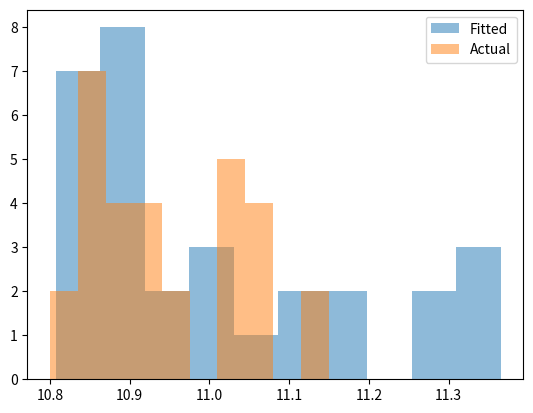

Write Python code to recreate this figure.
import scipy
import scipy.stats
import matplotlib
import matplotlib.pyplot as plt

class Distribution(object):
    
    def __init__(self,dist_names_list = []):
        self.dist_names = ['norm','lognorm','expon']
        self.dist_results = []
        self.params = {}
        
        self.DistributionName = ""
        self.PValue = 0
        self.Param = None
        
        self.isFitted = False
        
        
    def Fit(self, y):
        self.dist_results = []
        self.params = {}
        for dist_name in self.dist_names:
            dist = getattr(scipy.stats, dist_name)
            param = dist.fit(y)
            
            self.params[dist_name] = param
            #Applying the Kolmogorov-Smirnov test
            D, p = scipy.stats.kstest(y, dist_name, args=param);
            self.dist_results.append((dist_name,p))
        #select the best fitted distribution
        sel_dist,p = (max(self.dist_results,key=lambda item:item[1]))
        #store the name of the best fit and its p value
        self.DistributionName = sel_dist
        self.PValue = p
        
        self.isFitted = True
        return self.DistributionName,self.PValue
    
    def Random(self, n = 1):
        if self.isFitted:
            dist_name = self.DistributionName
            param = self.params[dist_name]
            #initiate the scipy distribution
            dist = getattr(scipy.stats, dist_name)
            return dist.rvs(*param[:-2], loc=param[-2], scale=param[-1], size=n)
        else:
            raise ValueError('Must first run the Fit method.')
            
    def Plot(self,y):
        x = self.Random(n=len(y))
        plt.hist(x, alpha=0.5, label='Fitted')
        plt.hist(y, alpha=0.5, label='Actual')
        plt.legend(loc='upper right')
        plt.savefig("distrib.pdf")


from scipy.stats import expon
#r = expon.rvs(size=5000) #exponential
data = [10.86, 10.89, 11.15, 11.05, 11.03, 11.05, 11.04, 10.84, 10.8, 10.87, 10.81, 10.9, 11.05, 11.03, 11.12, 10.93, 10.92, 10.89, 10.91, 10.95, 10.95, 10.86, 11.07, 10.85, 10.84, 10.89, 10.86, 11.03, 11.03, 10.94]
dst = Distribution()
f = open("Kolmogorov_Smirnov_test.txt", "a")
print(dst.Fit(data))
f.write(str(dst.Fit(data)))
dst.Plot(data)
f.close()
